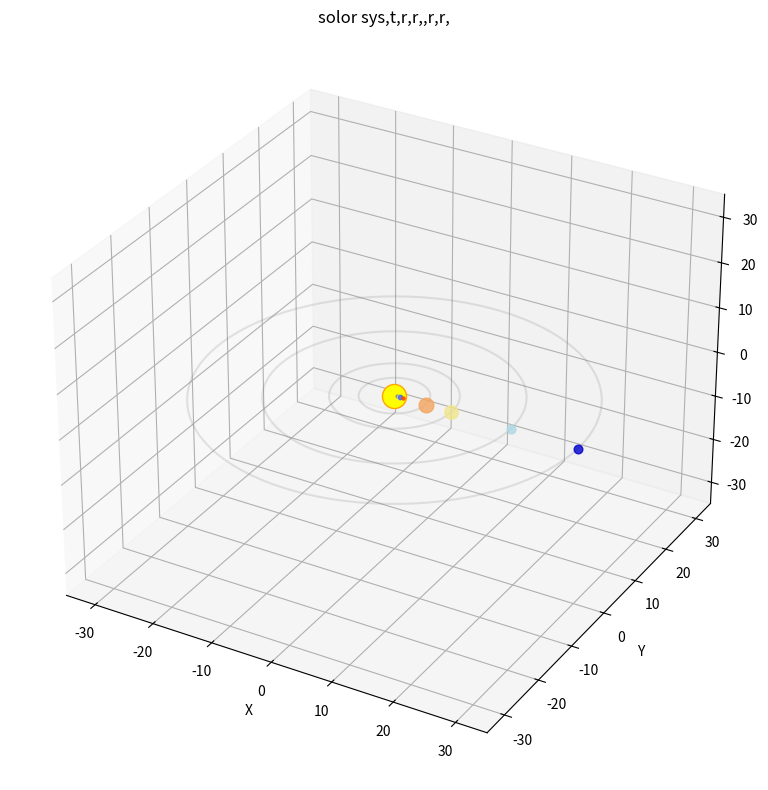

Here is the Python script that generated this plot:
"""
solor rr r r  rr r rsyntem

SQUIRERLE GAY SSOOOOOOOS ACORMS

sorry I'm high
"""


import numpy as np
import matplotlib.pyplot as plt
from matplotlib.animation import FuncAnimation



fig = plt.figure(figsize=(10, 8))
ax = fig.add_subplot(111, projection='3d')

planets = {
    "Mercury": [0.4, 4.1, 0.4, "gray"],
    "Venus": [0.7, 1.6, 0.9, "navajowhite"],
    "Earth": [1.0, 1.0, 1.0, "royalblue"],
    "Mars": [1.5, 0.5, 0.5, "orangered"],
    "Jupiter": [5.2, 0.08, 11.2, "sandybrown"],
    "Saturn": [9.5, 0.03, 9.4, "khaki"],
    "Uranus": [19.2, 0.01, 4.0, "lightblue"],
    "Neptune": [30.1, 0.006, 3.9, "mediumblue"]
}


sun = ax.scatter([0], [0], [0], s=300, color='yellow', edgecolors='orange')


planet_points = {}
for planet, data in planets.items():
    distance = data[0]
    x, y, z = distance, 0, 0
    size = 10 * data[2]
    planet_points[planet] = ax.scatter([x], [y], [z], s=size, color=data[3], alpha=0.8)


theta = np.linspace(0, 2*np.pi, 100)
for planet, data in planets.items():
    distance = data[0]
    x = distance * np.cos(theta)
    y = distance * np.sin(theta)
    z = np.zeros_like(theta)
    ax.plot(x, y, z, color='gray', alpha=0.2)

ax.set_xlabel('X')
ax.set_ylabel('Y')
ax.set_zlabel('Z')
ax.set_xlim([-35, 35])
ax.set_ylim([-35, 35])
ax.set_zlim([-35, 35])
ax.set_title("solor sys,t,r,r,,r,r,")


def update(frame):
    for planet, data in planets.items():
        distance = data[0]
        speed = data[1]
        angle = (frame * speed) % 360
        rad = np.radians(angle)
        x = distance * np.cos(rad)
        y = distance * np.sin(rad)
        z = 0 
        planet_points[planet]._offsets3d = ([x], [y], [z])
    return list(planet_points.values())

animation = FuncAnimation(fig, update, frames=np.arange(0, 360, 2), 
                          interval=50, blit=False)

plt.tight_layout()
plt.show()
